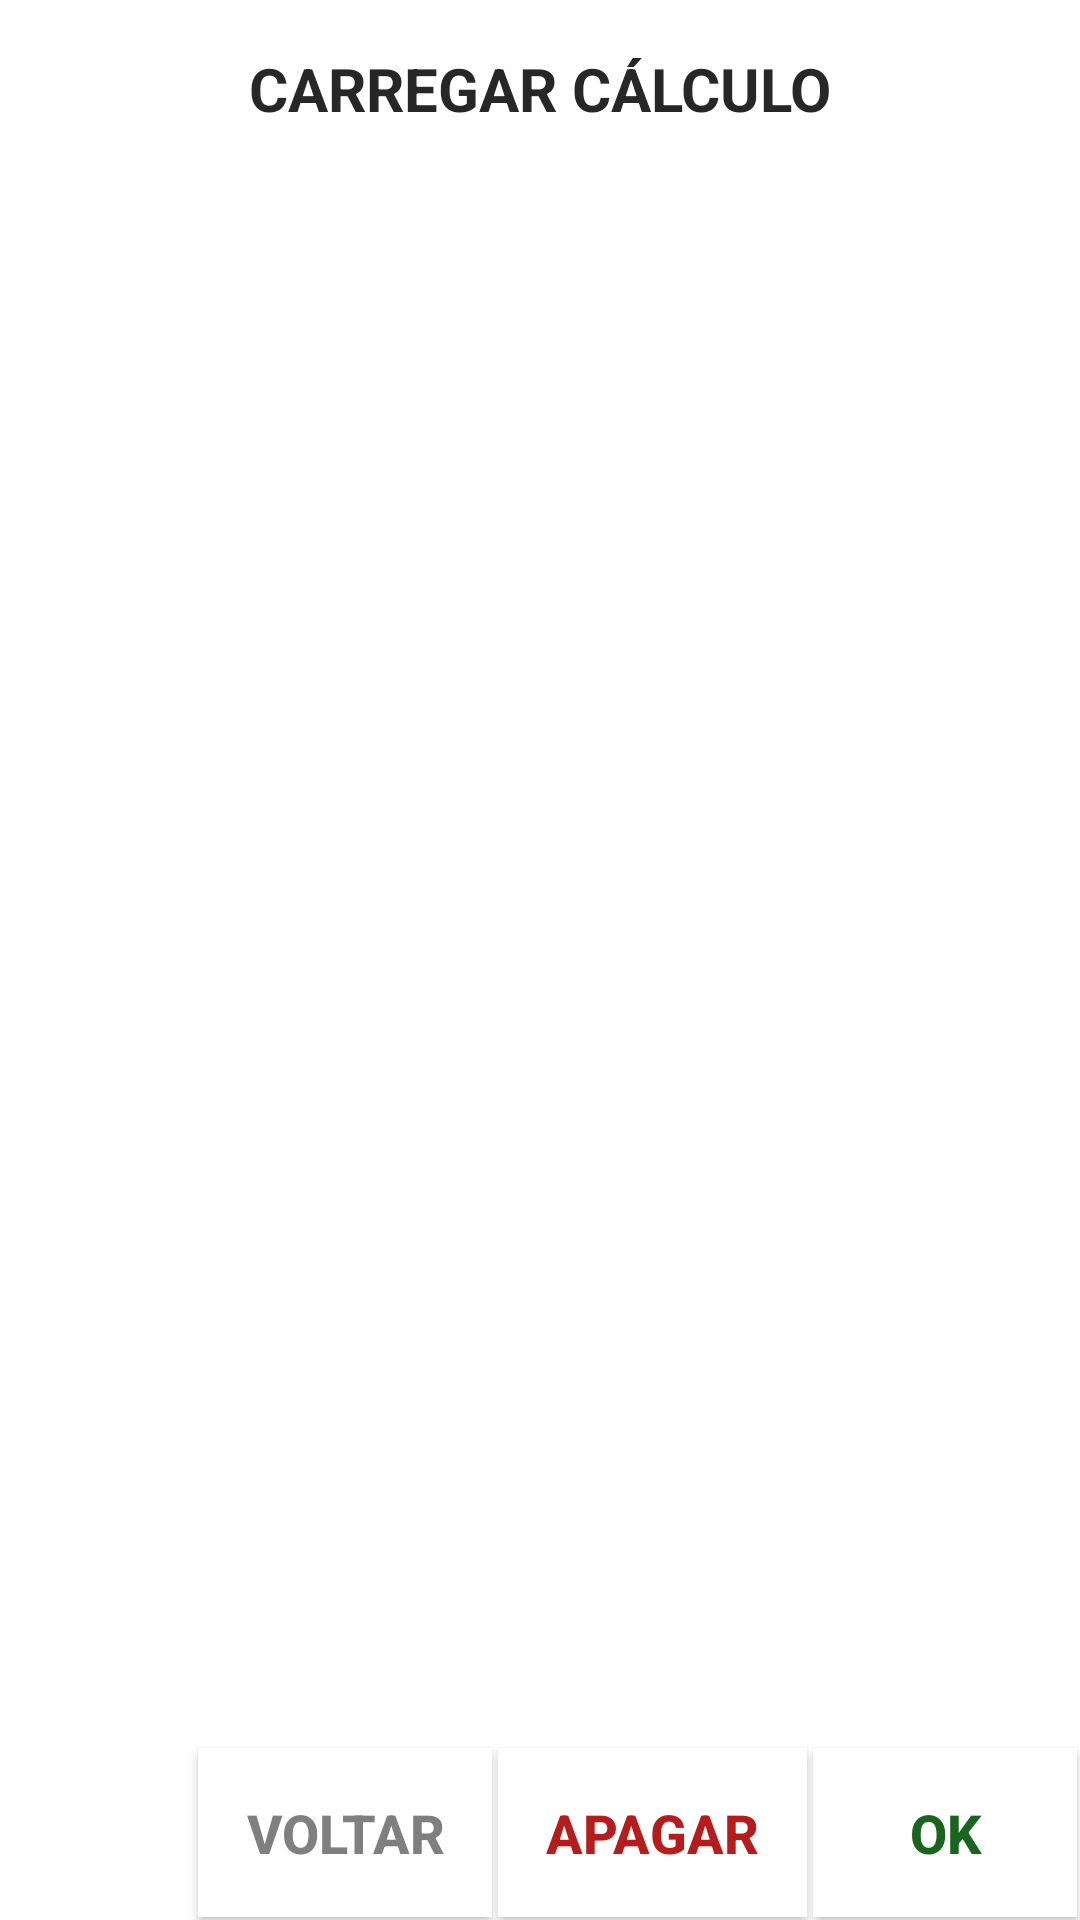

Android layout source for this screen:
<!-- AndroidManifest.xml: application theme AppTheme -->
<!-- res/layout/dialog_load_calcule.xml -->
<?xml version="1.0" encoding="utf-8"?>
<RelativeLayout xmlns:android="http://schemas.android.com/apk/res/android"
    xmlns:tools="http://schemas.android.com/tools"
    android:layout_width="match_parent"
    android:layout_height="match_parent"
    android:background="@color/white">

    <TextView
        android:id="@+id/dialogTitle"
        android:layout_width="match_parent"
        android:layout_height="wrap_content"
        android:gravity="center"
        android:textSize="20sp"
        android:textStyle="bold"
        android:textColor="@color/rgb_27"
        android:padding="@dimen/nav_header_vertical_spacing"
        android:text="@string/load_data"/>
    <ScrollView
        android:layout_width="match_parent"
        android:layout_height="wrap_content"
        android:layout_below="@id/dialogTitle"
        android:layout_above="@+id/dialogButtons"
        android:scrollbarAlwaysDrawVerticalTrack="true">
        <LinearLayout
            android:layout_width="match_parent"
            android:layout_height="wrap_content"
            android:orientation="vertical"
            android:id="@+id/namesContainer">
        </LinearLayout>
    </ScrollView>
    <TableRow
        android:id="@+id/dialogButtons"
        android:layout_width="match_parent"
        android:layout_height="wrap_content"
        android:gravity="end"
        android:paddingTop="@dimen/nav_header_vertical_spacing"
        android:layout_alignParentBottom="true">
        <Button
            android:id="@+id/btnBack"
            android:layout_width="wrap_content"
            android:layout_height="wrap_content"
            android:text="@string/btn_back"
            android:textStyle="bold"
            android:textSize="18sp"
            android:background="@drawable/btn_calc"
            android:textColor="@color/report_balance_indent0_bgs"
            android:layout_marginTop="1dp"
            android:layout_marginLeft="1dp"
            android:layout_marginRight="1dp"
            android:layout_marginBottom="1dp"
            android:padding="@dimen/nav_header_vertical_spacing"/>
        <Button
            android:id="@+id/btnDelete"
            android:layout_width="wrap_content"
            android:layout_height="wrap_content"
            android:text="@string/btn_delete"
            android:textStyle="bold"
            android:textSize="18sp"
            android:background="@drawable/btn_calc"
            android:textColor="@color/red_custom"
            android:layout_marginTop="1dp"
            android:layout_marginLeft="1dp"
            android:layout_marginRight="1dp"
            android:layout_marginBottom="1dp"
            android:padding="@dimen/nav_header_vertical_spacing"/>
        <Button
            android:id="@+id/btnOK"
            android:layout_width="wrap_content"
            android:layout_height="wrap_content"
            android:text="@string/btn_ok"
            android:textStyle="bold"
            android:textSize="18sp"
            android:background="@drawable/btn_calc"
            android:textColor="@color/green_custom"
            android:layout_marginTop="1dp"
            android:layout_marginLeft="1dp"
            android:layout_marginRight="1dp"
            android:layout_marginBottom="1dp"
            android:padding="@dimen/nav_header_vertical_spacing"/>
    </TableRow>

</RelativeLayout>
<!-- resources referenced by this layout -->
<resources>
  <color name="green_custom">#FF19651F</color>
  <color name="red_custom">#FFB71C1C</color>
  <color name="report_balance_indent0_bgs">#BB505050</color>
  <color name="rgb_27">#272727</color>
  <color name="white">#FFFFFFFF</color>
  <dimen name="nav_header_vertical_spacing">16dp</dimen>
  <!-- drawable btn_calc (drawable) -->
  <?xml version="1.0" encoding="utf-8"?>
  <selector xmlns:android="http://schemas.android.com/apk/res/android">
      <item
          android:drawable="@color/dt_item_fg"
          android:state_pressed="true" />
      <item
          android:drawable="@color/dt_item_fg"
          android:state_focused="true" />
      <item
          android:drawable="@color/white" />
  </selector>
  <string name="btn_back">VOLTAR</string>
  <string name="btn_delete">APAGAR</string>
  <string name="btn_ok">OK</string>
  <string name="load_data">CARREGAR CÁLCULO</string>
  <style name="AppTheme" parent="Theme.AppCompat.Light.DarkActionBar">
          
          <item name="colorPrimary">@color/colorPrimary</item>
          <item name="colorPrimaryDark">@color/colorPrimaryDark</item>
          <item name="colorAccent">@color/colorAccent</item>
      </style>
  <color name="dt_item_fg">#FFEEEEEE</color>
  <color name="colorPrimary">#3F51B5</color>
  <color name="colorPrimaryDark">#303F9F</color>
  <color name="colorAccent">#FF4081</color>
</resources>
